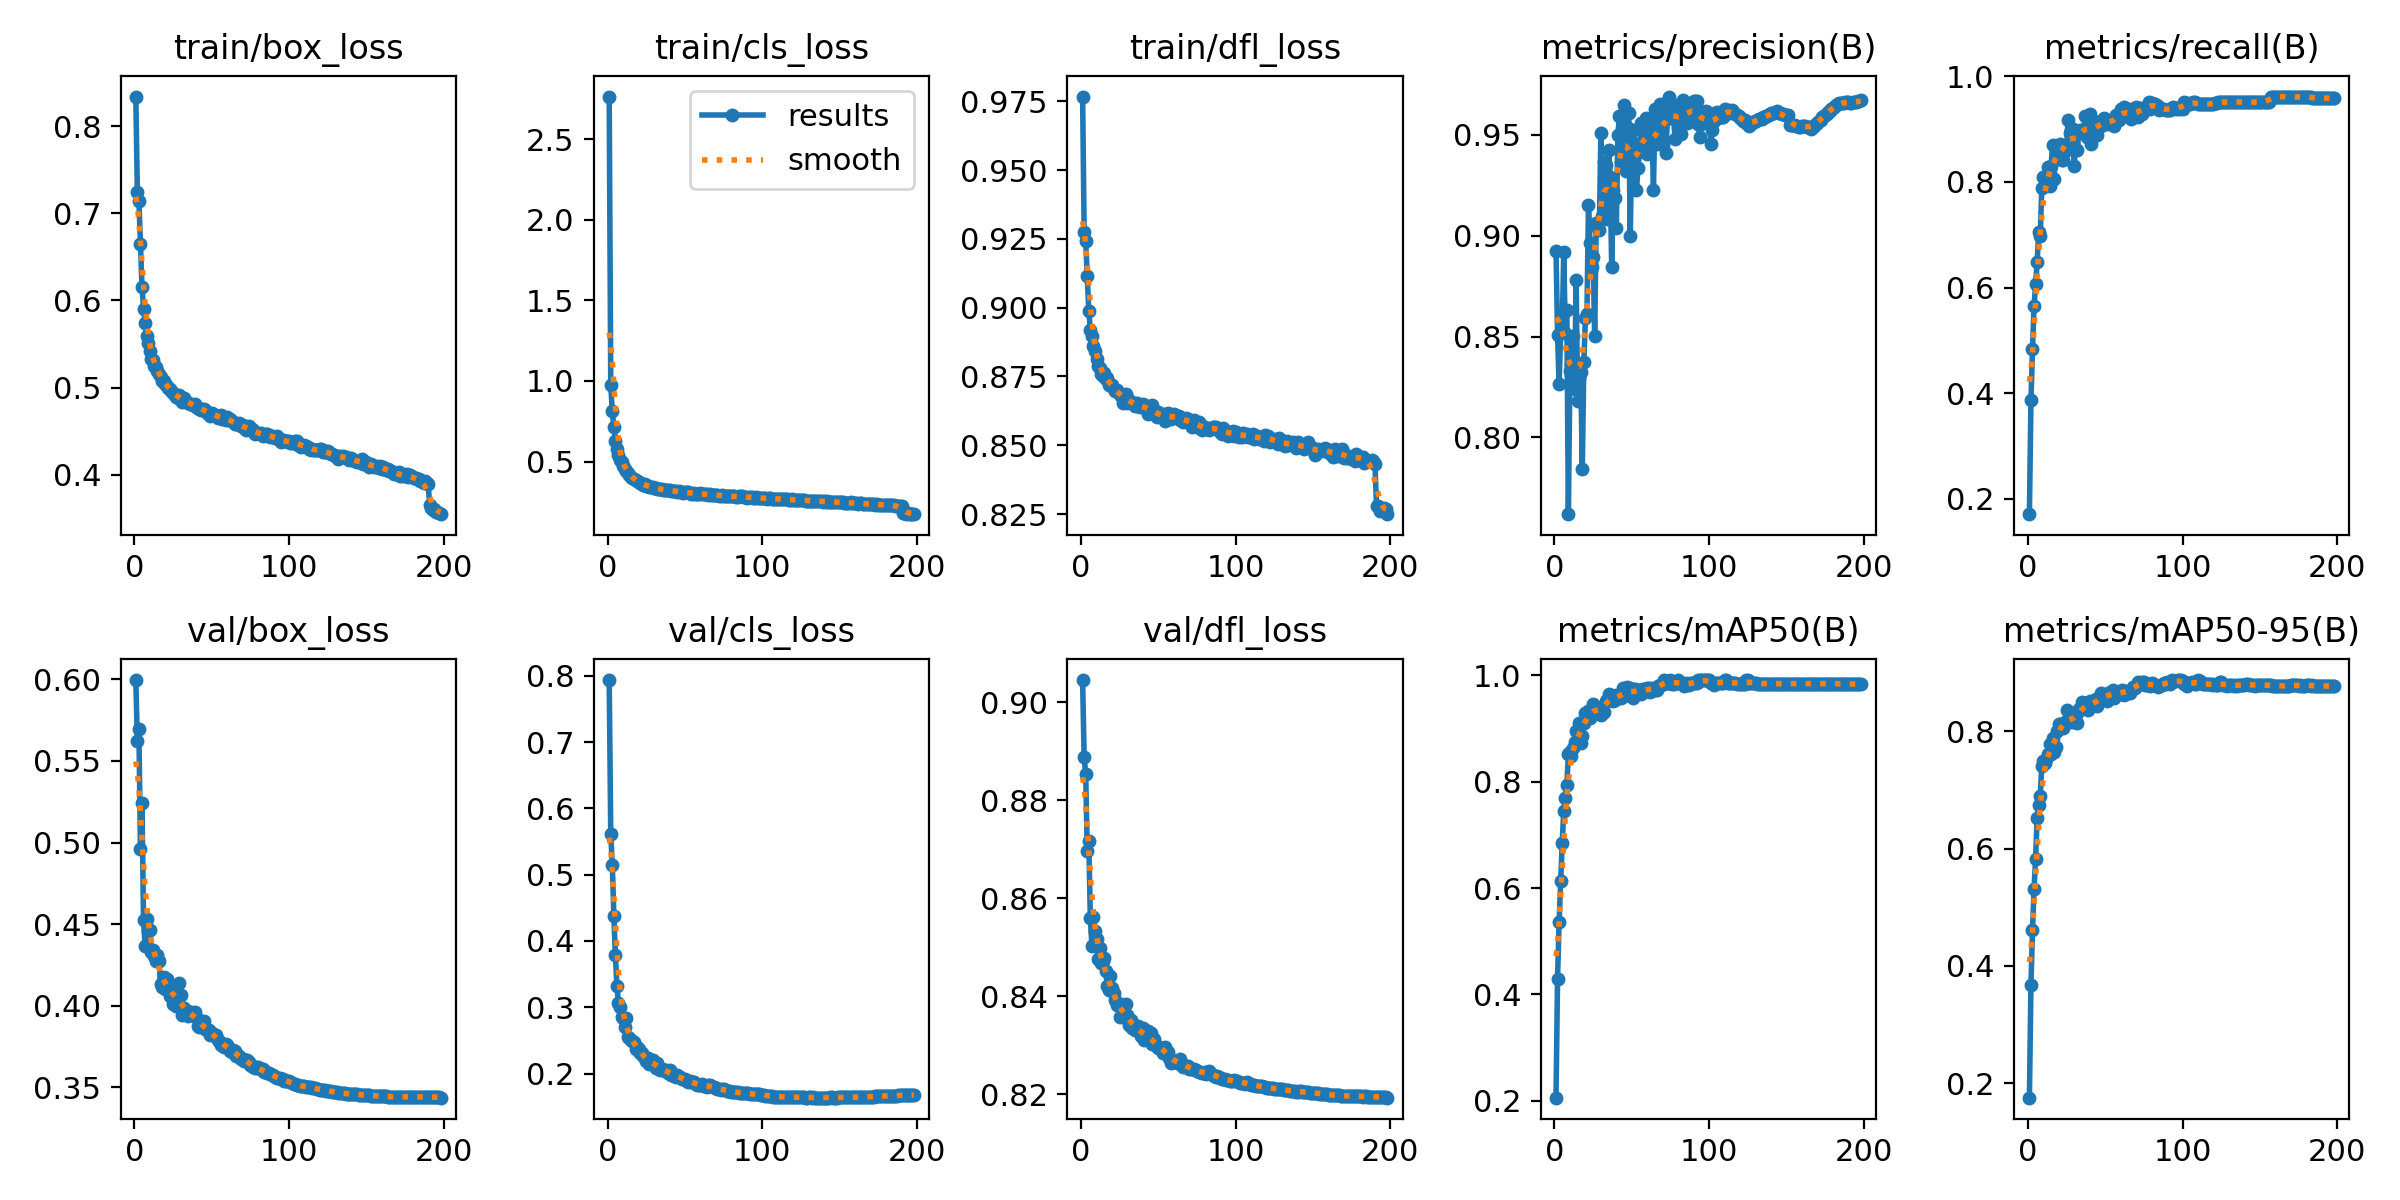

The table this chart was drawn from, first rows:
epoch, train/box_loss, train/cls_loss, train/dfl_loss, metrics/precision(B), metrics/recall(B), metrics/mAP50(B), metrics/mAP50-95(B), val/box_loss, val/cls_loss, val/dfl_loss, lr/pg0, lr/pg1, lr/pg2
1, 0.834, 2.764, 0.9767, 0.8925, 0.1711, 0.2061, 0.1753, 0.5996, 0.7935, 0.9045, 0.003327, 0.003327, 0.003327
2, 0.7249, 0.9717, 0.9276, 0.851, 0.3871, 0.4297, 0.3679, 0.5625, 0.5611, 0.8888, 0.006627, 0.006627, 0.006627
3, 0.7145, 0.8117, 0.9244, 0.8263, 0.4837, 0.5365, 0.4611, 0.5695, 0.5151, 0.8853, 0.009895, 0.009895, 0.009895
4, 0.6646, 0.7132, 0.9115, 0.8517, 0.565, 0.6127, 0.5312, 0.496, 0.438, 0.8696, 0.009851, 0.009851, 0.009851
5, 0.6159, 0.6302, 0.899, 0.8537, 0.6065, 0.6843, 0.5832, 0.5241, 0.378, 0.8717, 0.009802, 0.009802, 0.009802
6, 0.5904, 0.5747, 0.892, 0.8919, 0.6478, 0.7452, 0.6521, 0.4527, 0.3319, 0.8559, 0.009753, 0.009753, 0.009753
7, 0.5746, 0.5419, 0.8898, 0.8518, 0.7046, 0.7687, 0.6753, 0.4369, 0.3062, 0.8503, 0.009703, 0.009703, 0.009703
8, 0.5594, 0.5105, 0.8859, 0.863, 0.6981, 0.7938, 0.6898, 0.4534, 0.3008, 0.8562, 0.009654, 0.009654, 0.009654
9, 0.5507, 0.4944, 0.8843, 0.762, 0.788, 0.8519, 0.7413, 0.4459, 0.2859, 0.8533, 0.009604, 0.009604, 0.009604
10, 0.542, 0.4702, 0.8813, 0.8327, 0.8099, 0.8548, 0.7491, 0.4462, 0.2839, 0.8516, 0.009555, 0.009555, 0.009555
11, 0.5332, 0.4549, 0.8787, 0.8365, 0.807, 0.8489, 0.7462, 0.4328, 0.2696, 0.8475, 0.009505, 0.009505, 0.009505
12, 0.5318, 0.4431, 0.878, 0.8505, 0.7935, 0.8638, 0.7538, 0.4343, 0.2844, 0.8498, 0.009456, 0.009456, 0.009456
13, 0.5243, 0.4293, 0.8759, 0.824, 0.8286, 0.8739, 0.7616, 0.4304, 0.2556, 0.8468, 0.009406, 0.009406, 0.009406
14, 0.5237, 0.4168, 0.8752, 0.8782, 0.7917, 0.8941, 0.7791, 0.4273, 0.2538, 0.8471, 0.009357, 0.009357, 0.009357
15, 0.519, 0.4069, 0.8763, 0.8178, 0.8293, 0.8735, 0.7613, 0.4311, 0.2506, 0.8477, 0.009307, 0.009307, 0.009307
16, 0.516, 0.3989, 0.8742, 0.8295, 0.869, 0.9091, 0.7883, 0.4275, 0.2485, 0.8452, 0.009258, 0.009258, 0.009258
17, 0.5116, 0.3888, 0.8746, 0.8323, 0.8054, 0.8718, 0.7642, 0.4131, 0.248, 0.842, 0.009208, 0.009208, 0.009208
18, 0.5072, 0.3834, 0.8719, 0.7845, 0.8631, 0.8859, 0.7733, 0.4113, 0.2376, 0.8412, 0.009158, 0.009158, 0.009158
19, 0.5076, 0.3781, 0.8722, 0.8372, 0.846, 0.9104, 0.8009, 0.4179, 0.2404, 0.844, 0.009109, 0.009109, 0.009109
20, 0.5044, 0.3725, 0.8719, 0.8591, 0.8653, 0.9292, 0.8132, 0.4104, 0.2362, 0.8417, 0.009059, 0.009059, 0.009059
21, 0.5012, 0.3641, 0.8705, 0.861, 0.8723, 0.9262, 0.8134, 0.4164, 0.2304, 0.8406, 0.00901, 0.00901, 0.00901
22, 0.4998, 0.363, 0.8699, 0.915, 0.8416, 0.9317, 0.81, 0.4127, 0.2307, 0.8392, 0.00896, 0.00896, 0.00896
23, 0.4985, 0.3568, 0.8701, 0.8961, 0.8407, 0.9189, 0.8065, 0.4063, 0.2258, 0.8381, 0.008911, 0.008911, 0.008911
24, 0.4963, 0.3577, 0.8694, 0.8845, 0.8685, 0.9315, 0.8159, 0.4087, 0.2238, 0.8382, 0.008861, 0.008861, 0.008861
25, 0.4942, 0.3503, 0.8687, 0.8897, 0.8603, 0.9465, 0.8369, 0.4012, 0.2193, 0.8358, 0.008812, 0.008812, 0.008812
26, 0.4927, 0.3459, 0.8678, 0.85, 0.9168, 0.9358, 0.8193, 0.4116, 0.2237, 0.8384, 0.008762, 0.008762, 0.008762
27, 0.489, 0.3414, 0.8654, 0.9062, 0.8924, 0.9341, 0.8174, 0.3999, 0.2145, 0.836, 0.008713, 0.008713, 0.008713
28, 0.4877, 0.3433, 0.868, 0.9036, 0.8978, 0.929, 0.8169, 0.4027, 0.2178, 0.8358, 0.008663, 0.008663, 0.008663
29, 0.4915, 0.3408, 0.8687, 0.9029, 0.9007, 0.9389, 0.822, 0.414, 0.2201, 0.8384, 0.008614, 0.008614, 0.008614
30, 0.4875, 0.3351, 0.8652, 0.9507, 0.83, 0.9251, 0.8154, 0.4065, 0.2162, 0.8361, 0.008564, 0.008564, 0.008564
31, 0.4839, 0.3357, 0.8664, 0.9095, 0.8902, 0.9352, 0.8282, 0.3945, 0.2091, 0.8342, 0.008515, 0.008515, 0.008515
32, 0.4882, 0.3323, 0.8659, 0.9367, 0.8606, 0.9302, 0.8138, 0.3984, 0.2154, 0.8352, 0.008466, 0.008466, 0.008466
33, 0.4845, 0.3314, 0.8655, 0.9349, 0.8967, 0.9507, 0.8379, 0.3951, 0.2095, 0.8336, 0.008416, 0.008416, 0.008416
34, 0.4839, 0.329, 0.8652, 0.9085, 0.8983, 0.9538, 0.8363, 0.3949, 0.2048, 0.8338, 0.008367, 0.008367, 0.008367
35, 0.482, 0.327, 0.8641, 0.9424, 0.8976, 0.9643, 0.8503, 0.3939, 0.2066, 0.8331, 0.008317, 0.008317, 0.008317
36, 0.4812, 0.3243, 0.8654, 0.9292, 0.893, 0.9535, 0.8428, 0.3964, 0.206, 0.8334, 0.008268, 0.008268, 0.008268
37, 0.4811, 0.3252, 0.8642, 0.8847, 0.9243, 0.9556, 0.8438, 0.3961, 0.2044, 0.8339, 0.008218, 0.008218, 0.008218
38, 0.4802, 0.3208, 0.864, 0.9227, 0.8856, 0.9523, 0.8393, 0.3953, 0.2052, 0.8328, 0.008169, 0.008169, 0.008169
39, 0.4813, 0.3241, 0.8641, 0.9185, 0.9075, 0.9526, 0.8374, 0.396, 0.2004, 0.8318, 0.008119, 0.008119, 0.008119
40, 0.478, 0.3215, 0.8649, 0.904, 0.9277, 0.9629, 0.8519, 0.3932, 0.2051, 0.8335, 0.00807, 0.00807, 0.00807
41, 0.4768, 0.3195, 0.8647, 0.95, 0.8722, 0.9594, 0.8482, 0.3874, 0.1985, 0.831, 0.00802, 0.00802, 0.00802
42, 0.4753, 0.315, 0.8635, 0.9591, 0.8872, 0.9583, 0.8455, 0.3872, 0.1979, 0.8323, 0.007971, 0.007971, 0.007971
43, 0.4748, 0.3171, 0.8615, 0.9364, 0.9147, 0.9572, 0.8448, 0.3909, 0.1965, 0.8328, 0.007921, 0.007921, 0.007921
44, 0.4758, 0.3178, 0.864, 0.9489, 0.9104, 0.9752, 0.8556, 0.3876, 0.1943, 0.8311, 0.007872, 0.007872, 0.007872
45, 0.4757, 0.3127, 0.8627, 0.9649, 0.8892, 0.96, 0.8434, 0.3908, 0.1981, 0.8324, 0.007822, 0.007822, 0.007822
46, 0.4742, 0.3152, 0.8647, 0.932, 0.9137, 0.9646, 0.8529, 0.3856, 0.195, 0.8303, 0.007772, 0.007772, 0.007772
47, 0.4713, 0.3101, 0.8623, 0.9537, 0.9052, 0.9782, 0.866, 0.385, 0.1946, 0.8313, 0.007723, 0.007723, 0.007723
48, 0.4711, 0.3127, 0.861, 0.9608, 0.9147, 0.9659, 0.8545, 0.3853, 0.1925, 0.8302, 0.007673, 0.007673, 0.007673
49, 0.4679, 0.307, 0.8604, 0.8997, 0.9216, 0.975, 0.8636, 0.3823, 0.1916, 0.8298, 0.007624, 0.007624, 0.007624
50, 0.4708, 0.3091, 0.8621, 0.9465, 0.9104, 0.9678, 0.8605, 0.3834, 0.192, 0.8294, 0.007574, 0.007574, 0.007574
51, 0.469, 0.3083, 0.8607, 0.9524, 0.9119, 0.9578, 0.8523, 0.3818, 0.1885, 0.8294, 0.007525, 0.007525, 0.007525
52, 0.4685, 0.3093, 0.8613, 0.9401, 0.9105, 0.9748, 0.8641, 0.3823, 0.1878, 0.8295, 0.007476, 0.007476, 0.007476
53, 0.467, 0.3059, 0.8615, 0.9227, 0.9107, 0.972, 0.8665, 0.3824, 0.1889, 0.8284, 0.007426, 0.007426, 0.007426
54, 0.4656, 0.3014, 0.859, 0.9333, 0.9134, 0.971, 0.8653, 0.379, 0.1868, 0.8296, 0.007377, 0.007377, 0.007377
55, 0.4673, 0.3014, 0.8612, 0.9417, 0.9183, 0.9718, 0.87, 0.3784, 0.1871, 0.829, 0.007327, 0.007327, 0.007327
56, 0.4686, 0.3045, 0.8616, 0.9558, 0.9068, 0.9653, 0.8568, 0.376, 0.1865, 0.8285, 0.007278, 0.007278, 0.007278
57, 0.464, 0.3003, 0.8598, 0.9465, 0.9261, 0.973, 0.8625, 0.3767, 0.1842, 0.8274, 0.007228, 0.007228, 0.007228
58, 0.4653, 0.2999, 0.8595, 0.9506, 0.9252, 0.9731, 0.8632, 0.3746, 0.1828, 0.8265, 0.007178, 0.007178, 0.007178
59, 0.4623, 0.2969, 0.8603, 0.9584, 0.9165, 0.9704, 0.8656, 0.3766, 0.1827, 0.8269, 0.007129, 0.007129, 0.007129
60, 0.4657, 0.3026, 0.8612, 0.9404, 0.9379, 0.9758, 0.8679, 0.3757, 0.1826, 0.8265, 0.007079, 0.007079, 0.007079
... 138 more rows
